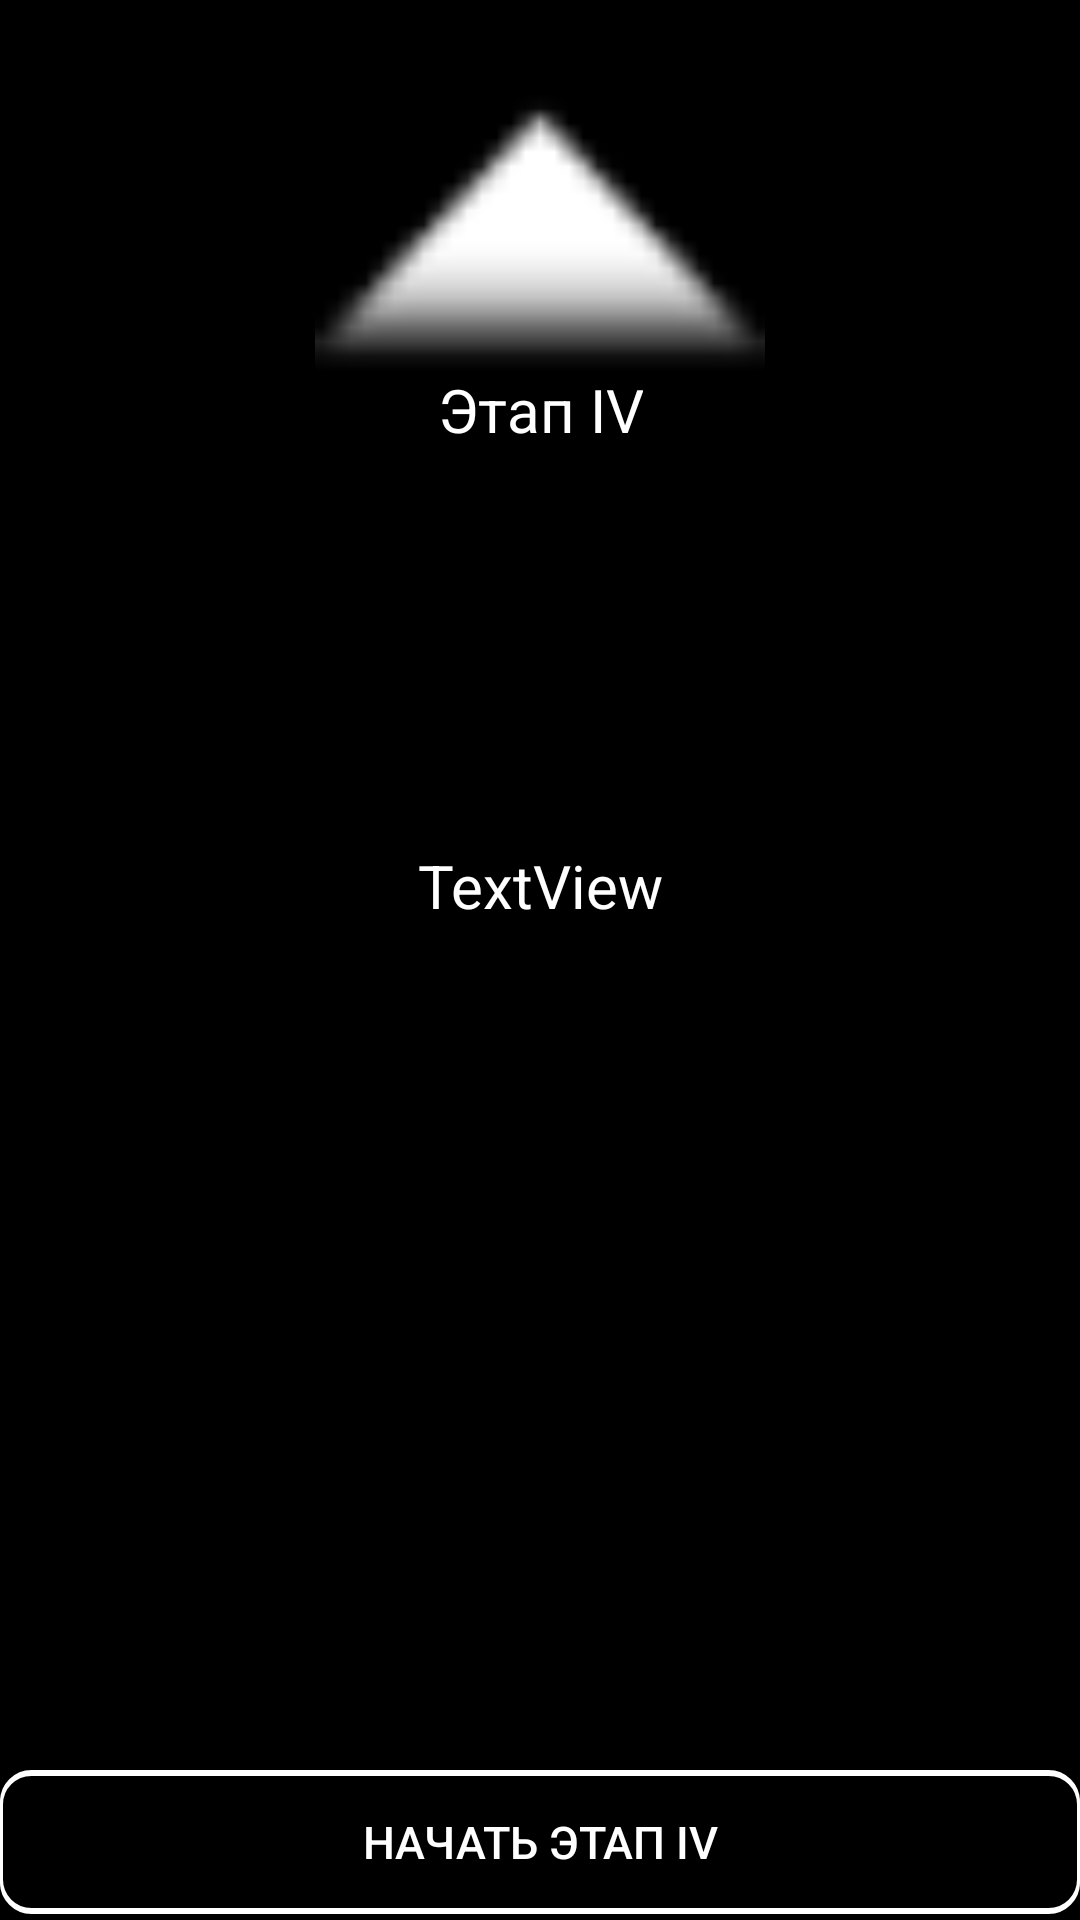

This screen was rendered from an Android layout file. Write that file and the resources it references.
<!-- AndroidManifest.xml: application theme AppTheme -->
<!-- res/layout/activity_four_instruction.xml -->
<?xml version="1.0" encoding="utf-8"?>
<androidx.constraintlayout.widget.ConstraintLayout xmlns:android="http://schemas.android.com/apk/res/android"
    xmlns:app="http://schemas.android.com/apk/res-auto"
    xmlns:tools="http://schemas.android.com/tools"
    android:layout_width="match_parent"
    android:layout_height="match_parent"
    android:background="#000000"
    tools:context=".StageFour.FourActivityInstruction">

    <ImageView
        android:id="@+id/imageView"
        android:layout_width="150dp"
        android:layout_height="150dp"
        android:contentDescription="@string/todo"
        app:layout_constraintBottom_toTopOf="@+id/instuctionStage4"
        app:layout_constraintEnd_toEndOf="parent"
        app:layout_constraintStart_toStartOf="parent"
        app:layout_constraintTop_toTopOf="parent"
        app:layout_constraintVertical_bias="0.0"
        app:srcCompat="@android:drawable/arrow_up_float" />


    <TextView
        android:id="@+id/infoS1instruction"
        android:layout_width="wrap_content"
        android:layout_height="wrap_content"
        android:gravity="center"
        android:text="@string/infoS4"
        android:textColor="#FFFFFF"
        android:textSize="20sp"
        app:layout_constraintBottom_toBottomOf="@+id/imageView"
        app:layout_constraintEnd_toEndOf="parent"
        app:layout_constraintStart_toStartOf="parent" />


    <Button
        android:id="@+id/buttonReadyStage4"
        android:layout_width="match_parent"
        android:layout_height="wrap_content"
        android:layout_gravity="center"
        android:layout_marginBottom="2dp"
        android:background="@drawable/textlineforbutton"
        android:text="@string/brs4"
        android:textColor="#FFFFFF"
        android:textSize="15sp"
        app:layout_constraintBottom_toBottomOf="parent"
        tools:layout_editor_absoluteX="2dp" />

    <TextView
        android:id="@+id/instuctionStage4"
        android:layout_width="match_parent"
        android:layout_height="wrap_content"
        android:gravity="center"
        android:text="@string/textview"
        android:textColor="#FFFFFF"
        android:textSize="20sp"
        app:layout_constraintBottom_toTopOf="@+id/buttonReadyStage4"
        app:layout_constraintEnd_toEndOf="parent"
        app:layout_constraintTop_toTopOf="parent" />


</androidx.constraintlayout.widget.ConstraintLayout>
<!-- resources referenced by this layout -->
<resources>
  <!-- drawable textlineforbutton (drawable) -->
  <?xml version="1.0" encoding="utf-8"?>
  <layer-list xmlns:android="http://schemas.android.com/apk/res/android" >
      <item>
          <shape
              android:shape="rectangle">
              <stroke android:width="1dp" android:color="#FFFFFF" />
              <solid android:color="#FFFFFF" />
              <corners android:radius="10dp"/>
          </shape>
      </item>
  
      <item android:top="1dp" android:bottom="1dp">
          <shape
              android:shape="rectangle">
              <stroke android:width="1dp" android:color="#FFFFFF" />
              <solid android:color="#000000" />
              <corners android:radius="10dp"/>
          </shape>
      </item>
  
  </layer-list>
  <string name="brs4">Начать этап IV</string>
  <string name="infoS4">Этап IV</string>
  <string name="textview">TextView</string>
  <string name="todo">TODO</string>
  <style name="AppTheme" parent="Theme.AppCompat.DayNight.NoActionBar">
          <item name="colorPrimaryDark">#000000</item>
      </style>
</resources>
